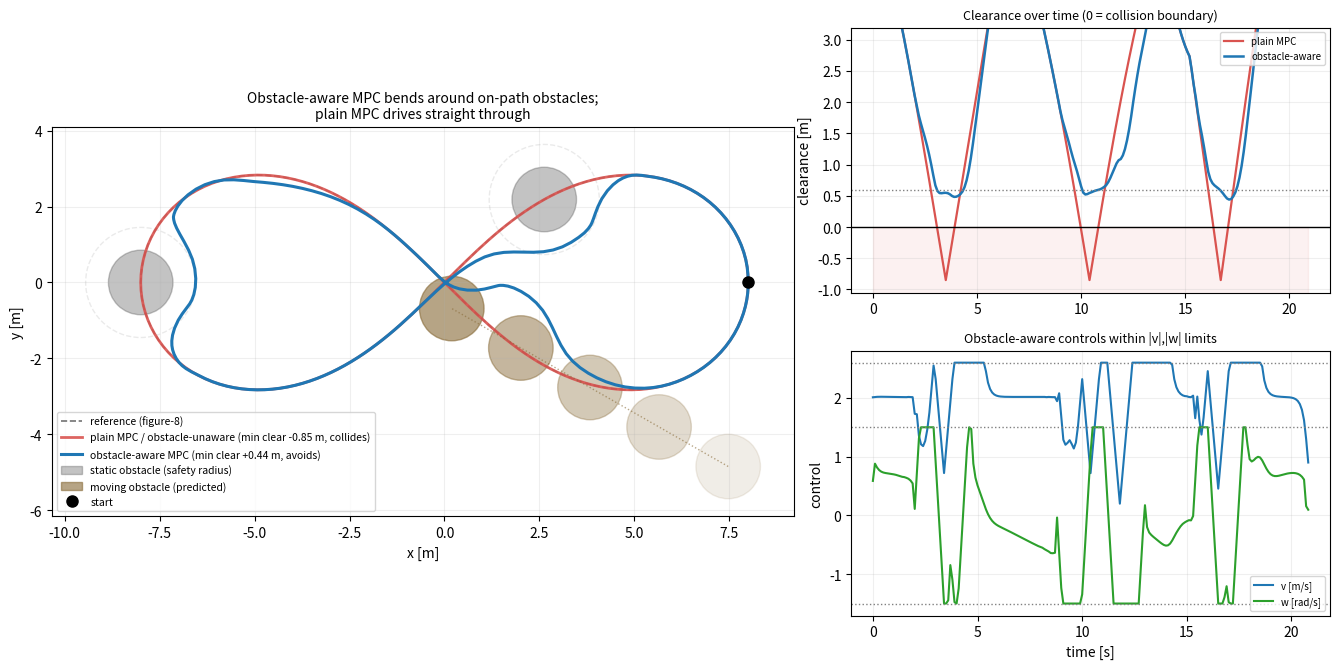

This figure's Python source:
"""장애물 회피 MPC: 추종 최적화 안에 충돌회피 제약을 녹인다.

exp24의 MPC는 기준궤적을 액추에이터 한계 하에서 조밀하게 추종하지만, 경로 위에
장애물이 놓이면 그대로 뚫고 지나가 충돌한다(장애물을 모른다). exp20의 DWA는
반응적으로 장애물을 피하지만 매 스텝 속도공간을 격자 샘플링하는 지역계획기라
기준궤적 추종과 제약을 정면으로 다루지 못한다. exp26은 둘을 하나의 원리적
최적화로 통합한다: MPC의 지평 비용에 '각 예측 스텝에서 장애물 안전반경 밖에
머물라'는 항을 더해, 추종오차 + 제어노력 + 충돌회피를 동시에 최소화한다.

정식화: 제어열 u_{0..N-1}을 결정변수로 두고 유니사이클을 '완전 비선형'으로
롤아웃한다(exp24의 기준궤적 선형화와 달리, 크게 우회할 때도 예측 위치가 정확).
비용 = 추종 이차식 + 제어 이차식 + 장애물 소프트배리어. 배리어는 여유거리가
안전여유 아래로 떨어질 때만 켜지는 부드러운 힌지(0.5*beta*max(0, margin-clear)^2)
라 미분가능하고 항상 실현가능(하드제약과 달리 solver 비실현 위험이 없음)하다.
대신 안전거리를 '보장'하진 않고 강하게 유인하므로 beta로 유인강도를 조절한다.
비용의 해석적 그래디언트를 애드조인트(backprop)로 구해 L-BFGS-B로 빠르게 풀고,
|v|,|w| 절대한계와 첫 스텝 가속한계는 박스제약으로 건다(receding horizon).

움직이는 장애물은 지평 동안 등속으로 예측해(exp20처럼) 미래 위치를 회피에 반영한다.
비교: 동일 시나리오(장애물이 기준경로 위에 놓임)에서 장애물 무지 MPC(=exp24식)는
충돌하고, 장애물 인지 MPC는 부드럽게 우회 후 경로로 복귀함을 보인다.

    python scripts/26_mpc_obstacle.py
"""

from __future__ import annotations

from pathlib import Path

import numpy as np

import matplotlib

matplotlib.use("Agg")
import matplotlib.pyplot as plt
from scipy.optimize import minimize
from scipy.spatial import cKDTree

DT = 0.1
N = 18                       # 예측 지평(스텝) — 회피는 여유롭게 앞을 봐야 하므로 exp24보다 길게
V_MAX, W_MAX = 2.6, 1.5      # 액추에이터 한계: 병진속도[m/s], 각속도[rad/s]
A_V, A_W = 4.0, 6.0          # 가속 한계: [m/s^2], [rad/s^2]

ROBOT_R = 0.3                # 로봇 반경 [m]
BETA = 200.0                 # 소프트배리어 유인강도
MARGIN = 0.6                 # 안전반경 위로 이만큼 더 떨어지려 함 [m]


# --------------------------------------------------------------------------
# 기준 궤적: exp24와 동일한 베르누이 8자(lemniscate). 등호길이 재샘플 후 등속.
# --------------------------------------------------------------------------
def make_reference(a=8.0, v_nom=2.0):
    phi = np.linspace(0, 2 * np.pi, 20000)
    den = 1 + np.sin(phi) ** 2
    x = a * np.cos(phi) / den
    y = a * np.sin(phi) * np.cos(phi) / den
    d = np.hypot(np.diff(x), np.diff(y))
    s = np.concatenate([[0], np.cumsum(d)])
    L = s[-1]
    nref = int((L / v_nom) / DT)
    snew = np.linspace(0, L, nref)
    xr = np.interp(snew, s, x)
    yr = np.interp(snew, s, y)
    th = np.unwrap(np.arctan2(np.gradient(yr), np.gradient(xr)))
    v = np.hypot(np.diff(xr), np.diff(yr)) / DT
    w = np.diff(th) / DT
    v = np.append(v, v[-1])
    w = np.append(w, w[-1])
    Xref = np.stack([xr, yr, th], axis=1)
    Uref = np.stack([v, w], axis=1)
    return Xref, Uref


def wrap(a):
    return (a + np.pi) % (2 * np.pi) - np.pi


def step_unicycle(X, u):
    x, y, th = X
    v, w = u
    return np.array([x + v * np.cos(th) * DT,
                     y + v * np.sin(th) * DT,
                     th + w * DT])


# --------------------------------------------------------------------------
# 장애물: 등속 이동하는 원. pos(t) = p0 + vel*t, 안전반경 rs(=장애물반경+로봇반경).
# 여유거리 clearance = ||robot - obstacle|| - rs (음수면 충돌).
# --------------------------------------------------------------------------
class Obstacle:
    def __init__(self, p0, vel, r_obs):
        self.p0 = np.asarray(p0, float)
        self.vel = np.asarray(vel, float)
        self.r_obs = float(r_obs)
        self.rs = float(r_obs) + ROBOT_R      # 중심간 충돌 임계거리

    def pos(self, t):
        return self.p0 + self.vel * t


# --------------------------------------------------------------------------
# 비선형 MPC 지평 비용 + 해석적 그래디언트(애드조인트/backprop).
#   J = Σ 추종이차식 + Σ 제어이차식 + Σ 장애물 소프트배리어
# 결정변수 u_flat = [v0,w0, v1,w1, ...] (N*2).
# --------------------------------------------------------------------------
def _cost_grad(u_flat, x0, Xr_h, Ur_h, Qd, Qfd, Rd, obs, t0, beta, margin):
    u = u_flat.reshape(N, 2)

    # ---- forward rollout (완전 비선형) ----
    X = np.empty((N + 1, 3))
    X[0] = x0
    for k in range(N):
        X[k + 1] = step_unicycle(X[k], u[k])

    J = 0.0
    dcx = np.zeros((N + 1, 3))     # dJ/dX[k]
    dcu = np.zeros((N, 2))         # dJ/du[k]

    # ---- 추종 + 장애물 항 (k=1..N) ----
    for k in range(1, N + 1):
        Qk = Qfd if k == N else Qd
        err = X[k] - Xr_h[k]
        err[2] = wrap(err[2])
        J += 0.5 * float(err @ (Qk * err))
        dcx[k] += Qk * err

        # 장애물 소프트배리어
        t = t0 + k * DT
        for ob in obs:
            o = ob.pos(t)
            diff = X[k, :2] - o
            dist = np.hypot(diff[0], diff[1]) + 1e-9
            clear = dist - ob.rs
            if clear < margin:
                slack = margin - clear
                J += 0.5 * beta * slack * slack
                # dpen/dpos = -beta*slack * (diff/dist)
                g = (-beta * slack / dist) * diff
                dcx[k, 0] += g[0]
                dcx[k, 1] += g[1]

    # ---- 제어 항 (k=0..N-1) ----
    for k in range(N):
        eu = u[k] - Ur_h[k]
        J += 0.5 * float(eu @ (Rd * eu))
        dcu[k] += Rd * eu

    # ---- 애드조인트 backprop ----
    grad = np.zeros((N, 2))
    lam = dcx[N].copy()
    for k in range(N - 1, -1, -1):
        th = X[k, 2]
        v = u[k, 0]
        A = np.array([[1.0, 0.0, -v * np.sin(th) * DT],
                      [0.0, 1.0,  v * np.cos(th) * DT],
                      [0.0, 0.0, 1.0]])
        B = np.array([[np.cos(th) * DT, 0.0],
                      [np.sin(th) * DT, 0.0],
                      [0.0, DT]])
        grad[k] = dcu[k] + B.T @ lam
        lam = dcx[k] + A.T @ lam

    return J, grad.ravel()


def mpc_control(X, t, Xref, Uref, Qd, Qfd, Rd, obs, warm, u_prev, beta, margin):
    nref = len(Xref)
    idx = [min(t + k, nref - 1) for k in range(N + 1)]
    Xr_h = np.array([Xref[i] for i in idx])          # (N+1,3), Xr_h[0]=현재 기준
    Ur_h = np.array([Uref[idx[k]] for k in range(N)])  # (N,2)

    # 박스제약: |v|,|w| 절대한계 + 첫 스텝 가속한계
    bounds = []
    for k in range(N):
        lo_v, hi_v = -V_MAX, V_MAX
        lo_w, hi_w = -W_MAX, W_MAX
        if k == 0:
            lo_v = max(lo_v, u_prev[0] - A_V * DT)
            hi_v = min(hi_v, u_prev[0] + A_V * DT)
            lo_w = max(lo_w, u_prev[1] - A_W * DT)
            hi_w = min(hi_w, u_prev[1] + A_W * DT)
        bounds += [(lo_v, hi_v), (lo_w, hi_w)]

    res = minimize(_cost_grad, warm, args=(X, Xr_h, Ur_h, Qd, Qfd, Rd, obs, t * DT, beta, margin),
                   jac=True, method="L-BFGS-B", bounds=bounds,
                   options={"maxiter": 40})
    u = res.x.reshape(N, 2)
    u0 = np.array([np.clip(u[0, 0], -V_MAX, V_MAX),
                   np.clip(u[0, 1], -W_MAX, W_MAX)])
    warm_next = np.vstack([u[1:], u[-1]]).ravel()     # 시프트 warm start
    return u0, warm_next


def run_mpc(Xref, Uref, obs, beta, margin):
    Qd = np.array([9.0, 9.0, 0.25])
    Qfd = np.array([14.0, 14.0, 0.35])
    Rd = np.array([0.25, 0.04])
    X = Xref[0].copy()
    traj = [X[:2].copy()]
    ctrl = []
    warm = np.tile(Uref[0], N)
    u_prev = Uref[0].copy()
    for t in range(len(Xref)):
        u, warm = mpc_control(X, t, Xref, Uref, Qd, Qfd, Rd, obs, warm, u_prev, beta, margin)
        X = step_unicycle(X, u)
        u_prev = u
        traj.append(X[:2].copy())
        ctrl.append(u)
    return np.array(traj), np.array(ctrl)


# --------------------------------------------------------------------------
# 평가: 실제(현재 시각) 장애물 여유거리 시계열, 최소 여유, 추종 RMSE.
# --------------------------------------------------------------------------
def clearance_series(traj, obs):
    """traj[i]는 스텝 i(시각 i*DT) 종료 위치. 각 스텝의 최소 여유거리."""
    out = np.empty(len(traj))
    for i, p in enumerate(traj):
        t = i * DT
        gaps = [np.hypot(*(p - ob.pos(t))) - ob.rs for ob in obs]
        out[i] = min(gaps)
    return out


def cross_track(traj, Xref):
    tree = cKDTree(Xref[:, :2])
    d, _ = tree.query(traj)
    return d


def main():
    Xref, Uref = make_reference()
    nref = len(Xref)

    # --- 장애물 배치: 기준경로 '위'에 놓아 무지 MPC가 정면충돌하게 함 ---
    # 로봇은 v_nom 등속 재샘플 경로를 대략 스텝당 1점씩 따라가므로, 기준인덱스 i에
    # 도달하는 시각 ~ i*DT. 움직이는 장애물은 그 도달시각에 경로점에 오도록 타이밍.
    i1 = int(0.17 * nref)
    i2 = int(0.50 * nref)
    i3 = int(0.80 * nref)
    pA = Xref[i1, :2]
    pB = Xref[i2, :2]
    # 움직이는 장애물 C: 경로를 가로질러 드리프트, t3=i3*DT에 Xref[i3] 통과
    t3 = i3 * DT
    velC = np.array([-0.35, 0.20])
    pC0 = Xref[i3, :2] - velC * t3
    obs = [
        Obstacle(pA, [0.0, 0.0], 0.55),          # 정적
        Obstacle(pB, [0.0, 0.0], 0.55),          # 정적
        Obstacle(pC0, velC, 0.55),               # 이동(지평 예측)
    ]

    # --- 장애물 인지 vs 무지(=exp24식, beta=0) MPC, 동일 시나리오 ---
    aware_traj, aware_u = run_mpc(Xref, Uref, obs, beta=BETA, margin=MARGIN)
    plain_traj, plain_u = run_mpc(Xref, Uref, obs, beta=0.0, margin=MARGIN)

    aware_clear = clearance_series(aware_traj, obs)
    plain_clear = clearance_series(plain_traj, obs)
    aware_min = float(aware_clear.min())
    plain_min = float(plain_clear.min())

    # 추종 품질: 장애물에서 충분히 먼(여유>1.2m) 구간의 교차추종 RMSE
    aware_ct = cross_track(aware_traj, Xref)
    far = aware_clear > 1.2
    rmse_far = float(np.sqrt(np.mean(aware_ct[far] ** 2)))
    rmse_all = float(np.sqrt(np.mean(aware_ct ** 2)))

    av_vmax, av_wmax = np.abs(aware_u[:, 0]).max(), np.abs(aware_u[:, 1]).max()
    dv = np.abs(np.diff(aware_u[:, 0])).max() / DT
    dw = np.abs(np.diff(aware_u[:, 1])).max() / DT
    limits_ok = (av_vmax <= V_MAX + 1e-6 and av_wmax <= W_MAX + 1e-6
                 and dv <= A_V + 1e-6 and dw <= A_W + 1e-6)
    collision_avoided = aware_min > 0.0

    print("=== 장애물 회피 MPC vs 장애물 무지 MPC(exp24식): 8자 궤적 + 장애물 3개 ===")
    print(f"기준궤적 {nref}점, 지평 N={N}, dt={DT}s, 한계 |v|<={V_MAX} |w|<={W_MAX}")
    print(f"장애물: 정적 2 + 이동 1(등속 예측), 안전반경 rs={obs[0].rs:.2f} m, 유인여유 {MARGIN} m")
    print(f"최소 여유거리   인지 MPC {aware_min:+.3f} m   |   무지 MPC {plain_min:+.3f} m")
    print(f"  -> 인지: {'충돌 없음' if aware_min > 0 else '충돌!'}   "
          f"무지: {'충돌 없음' if plain_min > 0 else '충돌(경로 관통)!'}")
    print(f"추종 RMSE(장애물 밖 구간) {rmse_far:.3f} m   (전체 {rmse_all:.3f} m)")
    print(f"인지 MPC 제어 한계  |v|={av_vmax:.3f}<= {V_MAX}, |w|={av_wmax:.3f}<= {W_MAX}, "
          f"|dv|={dv:.2f}<= {A_V}, |dw|={dw:.2f}<= {A_W}  "
          f"({'준수' if limits_ok else '위반!'})")

    # ---------------- 플롯 ----------------
    fig = plt.figure(figsize=(13.5, 6.8))
    gs = fig.add_gridspec(2, 2, width_ratios=[1.55, 1])
    ax = fig.add_subplot(gs[:, 0])
    ax.plot(Xref[:, 0], Xref[:, 1], "k--", lw=1.2, alpha=0.55, label="reference (figure-8)")
    ax.plot(plain_traj[:, 0], plain_traj[:, 1], color="#d9534f", lw=2.0, alpha=0.9,
            label=f"plain MPC / obstacle-unaware (min clear {plain_min:+.2f} m, collides)")
    ax.plot(aware_traj[:, 0], aware_traj[:, 1], color="#1f77b4", lw=2.2,
            label=f"obstacle-aware MPC (min clear {aware_min:+.2f} m, avoids)")

    labelled_c = labelled_s = False
    for ob in obs:
        moving = np.hypot(*ob.vel) > 1e-6
        if moving:
            # 이동 장애물: 경로선 + 시간 스냅샷
            ts = np.linspace(0, (nref - 1) * DT, 60)
            pts = np.array([ob.pos(tt) for tt in ts])
            ax.plot(pts[:, 0], pts[:, 1], ":", color="#8a6d3b", lw=1.0, alpha=0.6)
            for si, tt in enumerate(np.linspace(0, (nref - 1) * DT, 5)):
                a = 0.12 + 0.5 * si / 4
                lab = "moving obstacle (predicted)" if (si == 4 and not labelled_c) else None
                ax.add_patch(plt.Circle(ob.pos(tt), ob.rs, color="#8a6d3b", alpha=a, label=lab))
                labelled_c = labelled_c or lab is not None
        else:
            lab = "static obstacle (safety radius)" if not labelled_s else None
            ax.add_patch(plt.Circle(ob.p0, ob.rs, color="#555555", alpha=0.35, label=lab))
            ax.add_patch(plt.Circle(ob.p0, ob.rs + MARGIN, color="#555555", alpha=0.12, ls="--", fill=False))
            labelled_s = labelled_s or lab is not None

    ax.plot(*Xref[0, :2], "ko", ms=8, label="start")
    ax.set_aspect("equal")
    ax.legend(loc="lower left", fontsize=7.5)
    ax.set_title("Obstacle-aware MPC bends around on-path obstacles;\nplain MPC drives straight through", fontsize=10)
    ax.set_xlabel("x [m]")
    ax.set_ylabel("y [m]")
    ax.grid(alpha=0.2)

    tvec = np.arange(len(aware_clear)) * DT
    axc = fig.add_subplot(gs[0, 1])
    axc.plot(tvec, plain_clear, color="#d9534f", lw=1.6, label="plain MPC")
    axc.plot(tvec, aware_clear, color="#1f77b4", lw=1.8, label="obstacle-aware")
    axc.axhline(0.0, color="k", ls="-", lw=1.0)
    axc.axhline(MARGIN, color="gray", ls=":", lw=1.0)
    axc.fill_between(tvec, -2, 0, color="#d9534f", alpha=0.08)
    axc.set_ylim(min(-1.0, plain_min - 0.2), max(2.5, aware_clear.max() * 0.6))
    axc.set_ylabel("clearance [m]")
    axc.set_title("Clearance over time (0 = collision boundary)", fontsize=9)
    axc.legend(fontsize=7, loc="upper right")
    axc.grid(alpha=0.2)

    axu = fig.add_subplot(gs[1, 1])
    tu = np.arange(len(aware_u)) * DT
    axu.plot(tu, aware_u[:, 0], color="#1f77b4", label="v [m/s]")
    axu.plot(tu, aware_u[:, 1], color="#2ca02c", label="w [rad/s]")
    axu.axhline(V_MAX, color="gray", ls=":", lw=1)
    axu.axhline(-W_MAX, color="gray", ls=":", lw=1)
    axu.axhline(W_MAX, color="gray", ls=":", lw=1)
    axu.set_ylabel("control")
    axu.set_xlabel("time [s]")
    axu.set_title("Obstacle-aware controls within |v|,|w| limits", fontsize=9)
    axu.legend(fontsize=7, loc="lower right")
    axu.grid(alpha=0.2)

    fig.tight_layout()
    for d in ("outputs", "assets"):
        Path(d).mkdir(exist_ok=True)
        fig.savefig(f"{d}/26_mpc_obstacle.png", dpi=130)
    print("\n[plot] outputs/26_mpc_obstacle.png, assets/26_mpc_obstacle.png")

    return {
        "collision_avoided": collision_avoided,
        "aware_min_clearance": aware_min,
        "plain_min_clearance": plain_min,
        "tracking_rmse_far": rmse_far,
        "limits_ok": limits_ok,
    }


if __name__ == "__main__":
    main()
